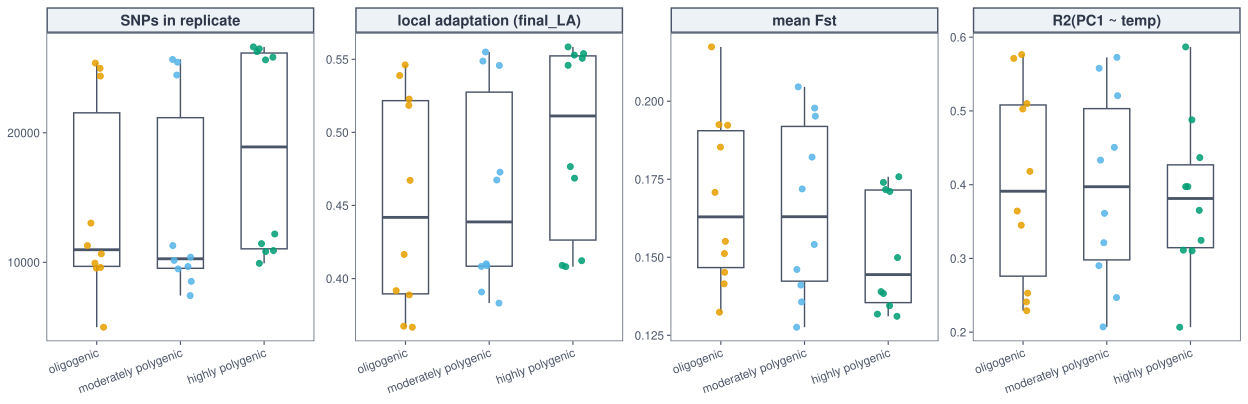

Data behind this chart, as committed beside it:
seed	arch	property	value
1231288	oligogenic	SNPs in replicate	11287
1232578	moderately polygenic	SNPs in replicate	10145
1232548	moderately polygenic	SNPs in replicate	10394
1231858	moderately polygenic	SNPs in replicate	8526
1232218	oligogenic	SNPs in replicate	9934
1231993	oligogenic	SNPs in replicate	4985
1232398	oligogenic	SNPs in replicate	9548
1233208	moderately polygenic	SNPs in replicate	9672
1232923	highly polygenic	SNPs in replicate	12185
1231798	highly polygenic	SNPs in replicate	9916
1232788	moderately polygenic	SNPs in replicate	9490
1232908	highly polygenic	SNPs in replicate	11438
1233133	highly polygenic	SNPs in replicate	10831
1233328	oligogenic	SNPs in replicate	13025
1232383	oligogenic	SNPs in replicate	10650
1232368	moderately polygenic	SNPs in replicate	7426
1231974	oligogenic	SNPs in replicate	24381
1232698	highly polygenic	SNPs in replicate	10905
1231468	moderately polygenic	SNPs in replicate	11287
1231513	oligogenic	SNPs in replicate	9600
1233100	oligogenic	SNPs in replicate	24981
1231194	moderately polygenic	SNPs in replicate	24460
1231585	highly polygenic	SNPs in replicate	26267
1231600	highly polygenic	SNPs in replicate	26486
1231465	moderately polygenic	SNPs in replicate	25451
1233175	highly polygenic	SNPs in replicate	25631
1232860	oligogenic	SNPs in replicate	25383
1232515	highly polygenic	SNPs in replicate	26633
1232740	highly polygenic	SNPs in replicate	25839
1232335	moderately polygenic	SNPs in replicate	25664
1231288	oligogenic	local adaptation (final_LA)	0.3917
1232578	moderately polygenic	local adaptation (final_LA)	0.5488
1232548	moderately polygenic	local adaptation (final_LA)	0.5458
1231858	moderately polygenic	local adaptation (final_LA)	0.4728
1232218	oligogenic	local adaptation (final_LA)	0.3674
1231993	oligogenic	local adaptation (final_LA)	0.3667
1232398	oligogenic	local adaptation (final_LA)	0.5462
1233208	moderately polygenic	local adaptation (final_LA)	0.4674
1232923	highly polygenic	local adaptation (final_LA)	0.5539
1231798	highly polygenic	local adaptation (final_LA)	0.5459
1232788	moderately polygenic	local adaptation (final_LA)	0.4088
1232908	highly polygenic	local adaptation (final_LA)	0.4766
1233133	highly polygenic	local adaptation (final_LA)	0.4687
1233328	oligogenic	local adaptation (final_LA)	0.5389
1232383	oligogenic	local adaptation (final_LA)	0.4672
1232368	moderately polygenic	local adaptation (final_LA)	0.3832
1231974	oligogenic	local adaptation (final_LA)	0.5228
1232698	highly polygenic	local adaptation (final_LA)	0.5507
1231468	moderately polygenic	local adaptation (final_LA)	0.3908
1231513	oligogenic	local adaptation (final_LA)	0.3888
1233100	oligogenic	local adaptation (final_LA)	0.5185
1231194	moderately polygenic	local adaptation (final_LA)	0.555
1231585	highly polygenic	local adaptation (final_LA)	0.4081
1231600	highly polygenic	local adaptation (final_LA)	0.5585
1231465	moderately polygenic	local adaptation (final_LA)	0.4101
1233175	highly polygenic	local adaptation (final_LA)	0.5529
1232860	oligogenic	local adaptation (final_LA)	0.4165
1232515	highly polygenic	local adaptation (final_LA)	0.409
1232740	highly polygenic	local adaptation (final_LA)	0.4122
1232335	moderately polygenic	local adaptation (final_LA)	0.4083
... 60 more rows
